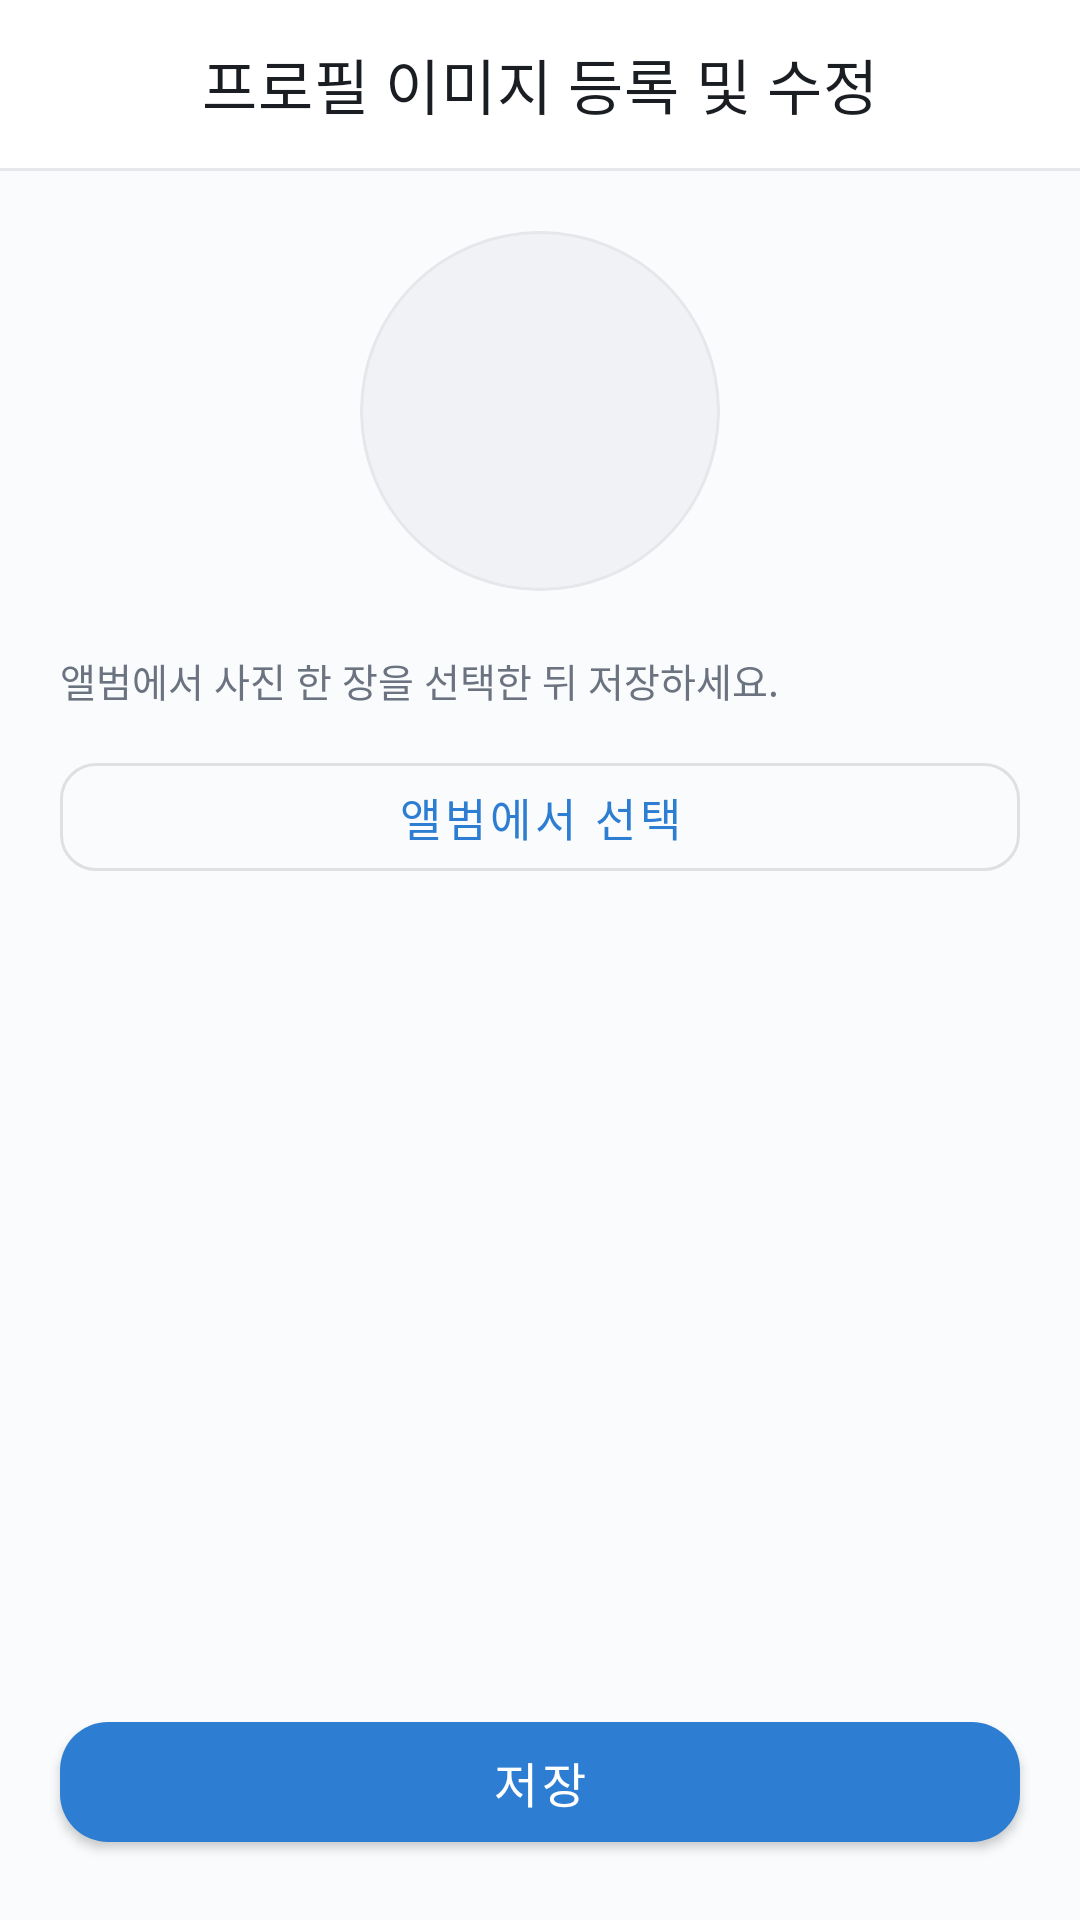

Write the Android layout XML for this screen, with the resource values it uses.
<!-- AndroidManifest.xml: application theme Theme.Test1 -->
<!-- res/layout/activity_profile_image_edit.xml -->
<?xml version="1.0" encoding="utf-8"?>
<androidx.constraintlayout.widget.ConstraintLayout xmlns:android="http://schemas.android.com/apk/res/android"
    xmlns:app="http://schemas.android.com/apk/res-auto"
    android:layout_width="match_parent"
    android:layout_height="match_parent"
    android:background="@color/surface">

    <com.google.android.material.appbar.MaterialToolbar
        android:id="@+id/toolbar"
        android:layout_width="match_parent"
        android:layout_height="?attr/actionBarSize"
        android:background="@color/card_background"
        app:layout_constraintTop_toTopOf="parent"
        app:navigationIcon="@drawable/ic_back"
        app:title="프로필 이미지 등록 및 수정"
        app:titleCentered="true"
        app:titleTextColor="@color/text_primary" />

    <View
        android:id="@+id/toolbarDivider"
        android:layout_width="match_parent"
        android:layout_height="1dp"
        android:background="@color/divider"
        app:layout_constraintTop_toBottomOf="@id/toolbar" />

    <ScrollView
        android:layout_width="match_parent"
        android:layout_height="0dp"
        android:clipToPadding="false"
        android:fillViewport="true"
        app:layout_constraintBottom_toTopOf="@id/saveButton"
        app:layout_constraintTop_toBottomOf="@id/toolbarDivider">

        <LinearLayout
            android:layout_width="match_parent"
            android:layout_height="wrap_content"
            android:orientation="vertical"
            android:padding="20dp">

            <com.google.android.material.card.MaterialCardView
                android:layout_width="120dp"
                android:layout_height="120dp"
                android:layout_gravity="center_horizontal"
                android:layout_marginBottom="20dp"
                app:cardBackgroundColor="@color/surface_variant"
                app:cardCornerRadius="60dp"
                app:cardElevation="0dp"
                app:strokeColor="@color/divider"
                app:strokeWidth="1dp">

                <ImageView
                    android:id="@+id/ivProfilePreview"
                    android:layout_width="match_parent"
                    android:layout_height="match_parent"
                    android:background="@color/surface_variant"
                    android:contentDescription="프로필 미리보기"
                    android:scaleType="centerCrop" />

            </com.google.android.material.card.MaterialCardView>

            <TextView
                android:layout_width="match_parent"
                android:layout_height="wrap_content"
                android:layout_marginBottom="12dp"
                android:text="앨범에서 사진 한 장을 선택한 뒤 저장하세요."
                android:textColor="@color/text_secondary"
                android:textSize="13sp" />

            <com.google.android.material.button.MaterialButton
                android:id="@+id/btnPickImage"
                style="@style/Widget.MaterialComponents.Button.OutlinedButton"
                android:layout_width="match_parent"
                android:layout_height="wrap_content"
                android:text="앨범에서 선택"
                android:textSize="15sp"
                app:cornerRadius="12dp" />

        </LinearLayout>
    </ScrollView>

    <com.google.android.material.button.MaterialButton
        android:id="@+id/saveButton"
        android:layout_width="0dp"
        android:layout_height="52dp"
        android:layout_marginHorizontal="20dp"
        android:layout_marginBottom="20dp"
        android:text="저장"
        android:textSize="16sp"
        app:cornerRadius="16dp"
        app:layout_constraintBottom_toBottomOf="parent"
        app:layout_constraintEnd_toEndOf="parent"
        app:layout_constraintStart_toStartOf="parent" />

    <ProgressBar
        android:id="@+id/progressBar"
        android:layout_width="wrap_content"
        android:layout_height="wrap_content"
        android:visibility="gone"
        app:layout_constraintBottom_toBottomOf="parent"
        app:layout_constraintEnd_toEndOf="parent"
        app:layout_constraintStart_toStartOf="parent"
        app:layout_constraintTop_toTopOf="parent" />

</androidx.constraintlayout.widget.ConstraintLayout>
<!-- resources referenced by this layout -->
<resources>
  <color name="card_background">#FFFFFF</color>
  <color name="divider">#E5E7EB</color>
  <color name="surface">#FAFBFC</color>
  <color name="surface_variant">#F0F2F5</color>
  <color name="text_primary">#1A1D21</color>
  <color name="text_secondary">#6B7280</color>
  <style name="Theme.Test1" parent="Base.Theme.Test1" />
  <style name="Base.Theme.Test1" parent="Theme.MaterialComponents.DayNight.NoActionBar">
          
          <item name="colorPrimary">@color/primary</item>
          <item name="colorPrimaryVariant">@color/primary_dark</item>
          <item name="colorOnPrimary">@color/white</item>
  
          
          <item name="colorSecondary">@color/accent</item>
          <item name="colorSecondaryVariant">@color/accent_light</item>
          <item name="colorOnSecondary">@color/white</item>
  
          
          <item name="android:windowBackground">@color/surface</item>
          <item name="android:colorBackground">@color/surface</item>
          <item name="colorSurface">@color/card_background</item>
          <item name="colorOnSurface">@color/text_primary</item>
  
          
  
          
          <item name="android:windowSoftInputMode">adjustResize</item>
          <item name="android:statusBarColor">@color/primary_dark</item>
          <item name="android:navigationBarColor">@color/card_background</item>
      </style>
  <color name="primary">#2D7DD2</color>
  <color name="primary_dark">#1A5FA0</color>
  <color name="white">#FFFFFFFF</color>
  <color name="accent">#F97068</color>
  <color name="accent_light">#FFB3AE</color>
</resources>
